Photos from the image-classification dataset "dataset" in the GitHub repository Sebadam2010/RL_Car_Classification_Project. Its 3 classes are: Dominus, Fennec, Octane.

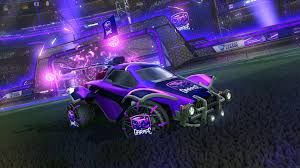
Label: Octane

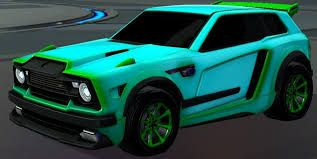
Label: Fennec

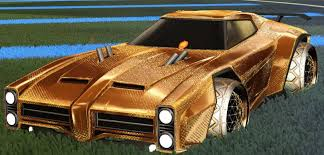
Label: Dominus

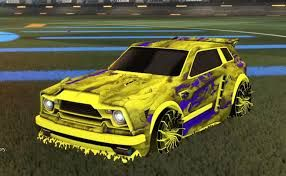
Label: Fennec

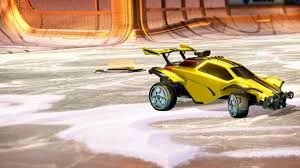
Label: Octane

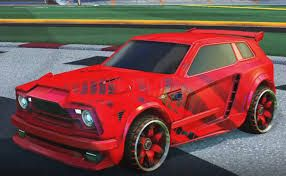
Label: Fennec
